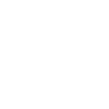
t = 0.00 s
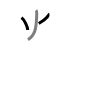
t = 2.50 s
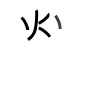
t = 4.75 s
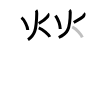
t = 7.25 s
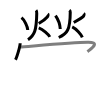
t = 9.50 s
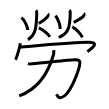
t = 12.00 s

The animated SVG that drew these frames (rendered in a browser with its animation timeline set to each time). Animation: 12 SMIL elements (animate=12); one cycle of 12.00 s.

<svg width="109px" height="109px" viewBox="0 0 px 109px" xmlns="http://www.w3.org/2000/svg" xmlns:xlink="http://www.w3.org/1999/xlink" xml:space="preserve" version="1.1"  baseProfile="full">
<path d="M21.5,17.68c3,2.32,6,8.57,6.25,12.31" style="fill:none;stroke:black;stroke-width:3;opacity:0">
  <animate attributeType="CSS" attributeName="opacity" from="0" to="1" begin="0s" dur="1s" repeatCount="0" fill="freeze" />
</path>
<path d="M47.73,13.87c0.63,0.45,0.34,2.11-0.24,2.81c-0.57,0.7-5.88,5.14-8.74,6.78" style="fill:none;stroke:black;stroke-width:3;opacity:0">
  <animate attributeType="CSS" attributeName="opacity" from="0" to="1" begin="1s" dur="1s" repeatCount="0" fill="freeze" />
</path>
<path d="M36.06,10.25c0.69,0.75,0.7,2.67,0.69,3.15C36.5,30.25,34.47,35.52,28,39.75" style="fill:none;stroke:black;stroke-width:3;opacity:0">
  <animate attributeType="CSS" attributeName="opacity" from="0" to="1" begin="2s" dur="1s" repeatCount="0" fill="freeze" />
</path>
<path d="M38.72,27.89c4.39,1.62,9.93,6.73,11.08,9.02" style="fill:none;stroke:black;stroke-width:3;opacity:0">
  <animate attributeType="CSS" attributeName="opacity" from="0" to="1" begin="3s" dur="1s" repeatCount="0" fill="freeze" />
</path>
<path d="M55.5,15.68C58,19.25,60,25,60.26,28.99" style="fill:none;stroke:black;stroke-width:3;opacity:0">
  <animate attributeType="CSS" attributeName="opacity" from="0" to="1" begin="4s" dur="1s" repeatCount="0" fill="freeze" />
</path>
<path d="M83.73,13.37c0.63,0.45,0.34,2.11-0.24,2.81c-0.57,0.7-6.88,4.64-9.74,6.28" style="fill:none;stroke:black;stroke-width:3;opacity:0">
  <animate attributeType="CSS" attributeName="opacity" from="0" to="1" begin="5s" dur="1s" repeatCount="0" fill="freeze" />
</path>
<path d="M69.34,10.25c0.91,0.69,0.91,1.54,0.91,1.99c-0.09,17.66-3,21.35-11.5,25.26" style="fill:none;stroke:black;stroke-width:3;opacity:0">
  <animate attributeType="CSS" attributeName="opacity" from="0" to="1" begin="6s" dur="1s" repeatCount="0" fill="freeze" />
</path>
<path d="M72.22,26.89c3.99,1.89,9.03,7.85,10.08,10.52" style="fill:none;stroke:black;stroke-width:3;opacity:0">
  <animate attributeType="CSS" attributeName="opacity" from="0" to="1" begin="7s" dur="1s" repeatCount="0" fill="freeze" />
</path>
<path d="M20.16,43.19c-0.14,3.93-3.48,14.22-4.66,16.56" style="fill:none;stroke:black;stroke-width:3;opacity:0">
  <animate attributeType="CSS" attributeName="opacity" from="0" to="1" begin="8s" dur="1s" repeatCount="0" fill="freeze" />
</path>
<path d="M20.22,47c3.53,0,50.25-4.75,67.97-4.75c12.06,0,3.81,5.75-0.69,9.5" style="fill:none;stroke:black;stroke-width:3;opacity:0">
  <animate attributeType="CSS" attributeName="opacity" from="0" to="1" begin="9s" dur="1s" repeatCount="0" fill="freeze" />
</path>
<path d="M27.98,63.55c1.35,0.47,3.02,0.35,4.22,0.25c11.29-0.93,36.76-3.87,42.15-4.04c5.37-0.17,5.68,1.41,5.49,3.61c-0.51,5.8-7.59,25.38-14.65,31.88c-5.36,4.95-7.44,1.49-8.74-0.97" style="fill:none;stroke:black;stroke-width:3;opacity:0">
  <animate attributeType="CSS" attributeName="opacity" from="0" to="1" begin="10s" dur="1s" repeatCount="0" fill="freeze" />
</path>
<path d="M53.73,50.18c0.09,1.08,0.24,2.79-0.2,4.33c-3.22,11.42-10.86,32.73-34.31,41.4" style="fill:none;stroke:black;stroke-width:3;opacity:0">
  <animate attributeType="CSS" attributeName="opacity" from="0" to="1" begin="11s" dur="1s" repeatCount="0" fill="freeze" />
</path>
</svg>
